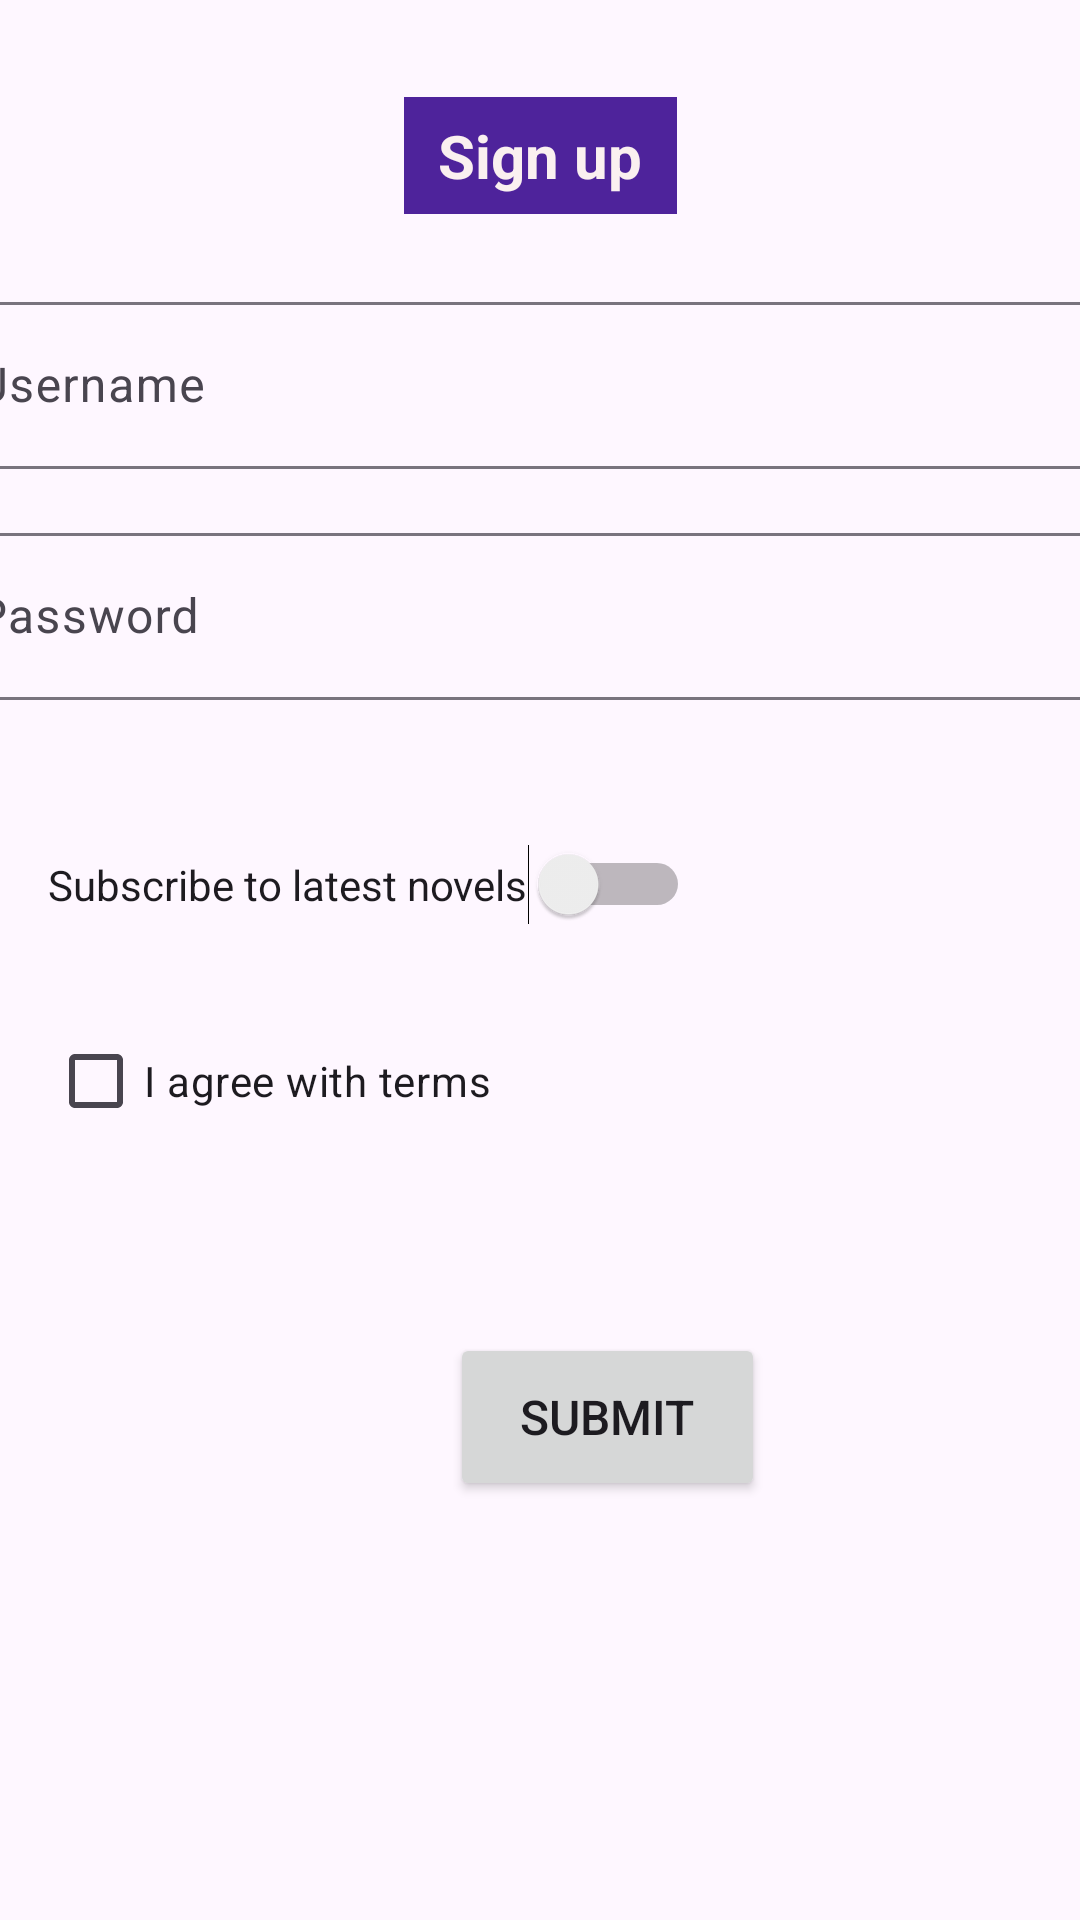

Write the Android layout XML for this screen, with the resource values it uses.
<!-- AndroidManifest.xml: application theme Theme.Novels -->
<!-- res/layout/form.xml -->
<?xml version="1.0" encoding="utf-8"?>
<androidx.constraintlayout.widget.ConstraintLayout xmlns:android="http://schemas.android.com/apk/res/android"
    xmlns:app="http://schemas.android.com/apk/res-auto"
    xmlns:tools="http://schemas.android.com/tools"
    android:id="@+id/main"
    android:layout_width="match_parent"
    android:layout_height="match_parent"
    tools:context=".Signup">

    <TextView
        android:id="@+id/textView2"
        android:layout_width="91dp"
        android:layout_height="39dp"
        android:layout_marginStart="150dp"
        android:layout_marginEnd="150dp"
        android:background="#4E239B"
        android:gravity="center"
        android:text="Sign up"
        android:textColor="#FAF0F0"
        android:textSize="20sp"
        android:textStyle="bold"
        app:circularflow_defaultRadius="30dp"
        app:layout_constraintBottom_toBottomOf="parent"
        app:layout_constraintEnd_toEndOf="parent"
        app:layout_constraintStart_toStartOf="parent"
        app:layout_constraintTop_toTopOf="parent"
        app:layout_constraintVertical_bias="0.054" />

    <com.google.android.material.textfield.TextInputLayout
        android:id="@+id/userinputlayout"
        android:layout_width="409dp"
        android:layout_height="wrap_content"
        android:layout_marginStart="16dp"
        android:layout_marginTop="24dp"
        android:layout_marginEnd="16dp"
        android:hint="Username"
        app:layout_constraintEnd_toEndOf="parent"
        app:layout_constraintStart_toStartOf="parent"
        app:layout_constraintTop_toBottomOf="@+id/textView2"
        >

        <com.google.android.material.textfield.TextInputEditText
            android:layout_width="match_parent"
            android:layout_height="wrap_content" />
    </com.google.android.material.textfield.TextInputLayout>

    <com.google.android.material.textfield.TextInputLayout
        android:id="@+id/passwordinputlayout"
        android:layout_width="409dp"
        android:layout_height="wrap_content"
        android:layout_marginStart="16dp"
        android:layout_marginTop="16dp"
        android:layout_marginEnd="16dp"
        android:hint="Password"
        app:layout_constraintEnd_toEndOf="parent"
        app:layout_constraintStart_toStartOf="parent"
        app:layout_constraintTop_toBottomOf="@+id/userinputlayout"
        >

        <com.google.android.material.textfield.TextInputEditText
            android:layout_width="match_parent"
            android:layout_height="wrap_content"
            android:inputType="phone" />
    </com.google.android.material.textfield.TextInputLayout>

    <Switch
        android:id="@+id/switch1"
        android:layout_width="wrap_content"
        android:layout_height="wrap_content"
        android:layout_marginStart="16dp"
        android:layout_marginTop="48dp"
        android:text="Subscribe to latest novels"
        app:layout_constraintStart_toStartOf="parent"
        app:layout_constraintTop_toBottomOf="@+id/passwordinputlayout" />

    <CheckBox
        android:id="@+id/checkbox"
        android:layout_width="wrap_content"
        android:layout_height="48dp"
        android:layout_marginStart="16dp"
        android:layout_marginTop="28dp"
        android:text="I agree with terms"
        app:layout_constraintStart_toStartOf="parent"
        app:layout_constraintTop_toBottomOf="@+id/switch1" />

    <Button
        android:id="@+id/submit"
        android:layout_width="105dp"
        android:layout_height="56dp"
        android:layout_marginStart="150dp"
        android:layout_marginTop="60dp"
        android:layout_marginEnd="150dp"
        android:text="submit"
        android:textSize="16sp"
        app:layout_constraintEnd_toEndOf="parent"
        app:layout_constraintHorizontal_bias="0.0"
        app:layout_constraintStart_toStartOf="parent"
        app:layout_constraintTop_toBottomOf="@+id/checkbox" />

</androidx.constraintlayout.widget.ConstraintLayout>
<!-- resources referenced by this layout -->
<resources>
  <style name="Theme.Novels" parent="Base.Theme.Novels" />
  <style name="Base.Theme.Novels" parent="Theme.Material3.DayNight.NoActionBar">
          
          
      </style>
</resources>
